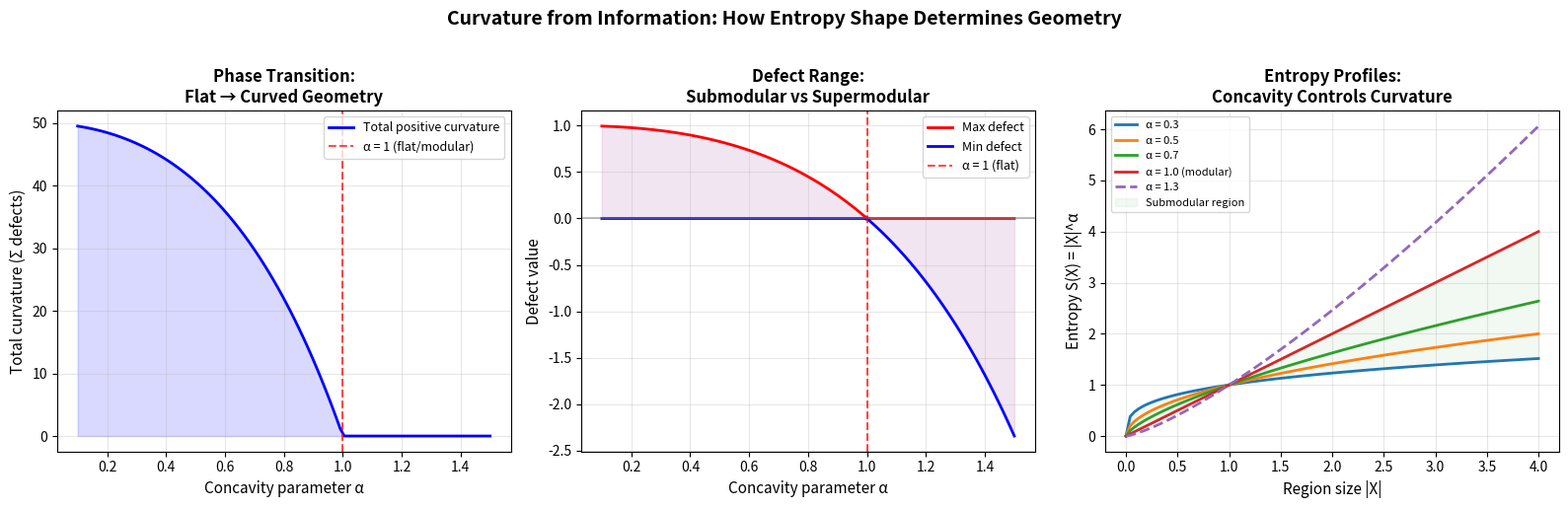

Generate this figure with matplotlib:
#!/usr/bin/env python3
"""
Visualization: Curvature Landscape from Information

Visualizes how the syndrome defect (discrete curvature) varies as the
entropy profile interpolates between modular (flat) and strongly submodular
(curved). Shows the phase transition from flat to curved geometry as
a function of the concavity parameter.

This directly illustrates the central thesis: geometry emerges from
information constraints.
"""

import itertools
import math
import numpy as np
import matplotlib.pyplot as plt


def all_subsets(n):
    elements = list(range(n))
    result = []
    for r in range(n + 1):
        for combo in itertools.combinations(elements, r):
            result.append(frozenset(combo))
    return result


def syndrome_defect(S, X, Y):
    return S(X) + S(Y) - S(X & Y) - S(X | Y)


def parametric_entropy(alpha):
    """
    Returns S_alpha(X) = |X|^alpha.
    - alpha = 1: modular (flat, zero curvature)
    - alpha < 1: submodular (positive curvature, concave)
    - alpha > 1: supermodular (would violate submodularity)
    """
    def S(X):
        return len(X) ** alpha
    return S


n = 4
subsets = all_subsets(n)

# ─── Plot 1: Total curvature vs concavity parameter ───

fig, axes = plt.subplots(1, 3, figsize=(16, 5))

alphas = np.linspace(0.1, 1.5, 100)
total_curvatures = []
max_curvatures = []
min_curvatures = []

for alpha in alphas:
    S = parametric_entropy(alpha)
    defects = []
    for X in subsets:
        for Y in subsets:
            d = syndrome_defect(S, X, Y)
            defects.append(d)
    total_curvatures.append(sum(d for d in defects if d > 0))
    max_curvatures.append(max(defects))
    min_curvatures.append(min(defects))

ax = axes[0]
ax.plot(alphas, total_curvatures, "b-", linewidth=2, label="Total positive curvature")
ax.axvline(x=1.0, color="red", linestyle="--", alpha=0.7, label="α = 1 (flat/modular)")
ax.fill_between(alphas, 0, total_curvatures, alpha=0.15, color="blue")
ax.set_xlabel("Concavity parameter α", fontsize=11)
ax.set_ylabel("Total curvature (Σ defects)", fontsize=11)
ax.set_title("Phase Transition:\nFlat → Curved Geometry", fontsize=12, fontweight="bold")
ax.legend(fontsize=9)
ax.grid(True, alpha=0.3)

# ─── Plot 2: Max/min defect vs alpha ───

ax2 = axes[1]
ax2.plot(alphas, max_curvatures, "r-", linewidth=2, label="Max defect")
ax2.plot(alphas, min_curvatures, "b-", linewidth=2, label="Min defect")
ax2.axhline(y=0, color="gray", linestyle="-", alpha=0.5)
ax2.axvline(x=1.0, color="red", linestyle="--", alpha=0.7, label="α = 1 (flat)")
ax2.fill_between(alphas, min_curvatures, max_curvatures, alpha=0.1, color="purple")
ax2.set_xlabel("Concavity parameter α", fontsize=11)
ax2.set_ylabel("Defect value", fontsize=11)
ax2.set_title("Defect Range:\nSubmodular vs Supermodular", fontsize=12, fontweight="bold")
ax2.legend(fontsize=9)
ax2.grid(True, alpha=0.3)

# ─── Plot 3: Entropy profile comparison ───

ax3 = axes[2]
k_vals = np.linspace(0, n, 100)
for alpha in [0.3, 0.5, 0.7, 1.0, 1.3]:
    s_vals = k_vals ** alpha
    style = "--" if alpha > 1 else "-"
    ax3.plot(k_vals, s_vals, style, linewidth=2,
             label=f"α = {alpha}" + (" (modular)" if alpha == 1.0 else ""))

# Mark the submodular and supermodular regions
ax3.fill_between(k_vals, k_vals, k_vals**0.3, alpha=0.05, color="green",
                  label="Submodular region")

ax3.set_xlabel("Region size |X|", fontsize=11)
ax3.set_ylabel("Entropy S(X) = |X|^α", fontsize=11)
ax3.set_title("Entropy Profiles:\nConcavity Controls Curvature", fontsize=12, fontweight="bold")
ax3.legend(fontsize=8, loc="upper left")
ax3.grid(True, alpha=0.3)

plt.suptitle("Curvature from Information: How Entropy Shape Determines Geometry",
             fontsize=14, fontweight="bold", y=1.02)
plt.tight_layout()
plt.savefig("viz_curvature_landscape.png", dpi=150, bbox_inches="tight")
print("Saved: viz_curvature_landscape.png")
